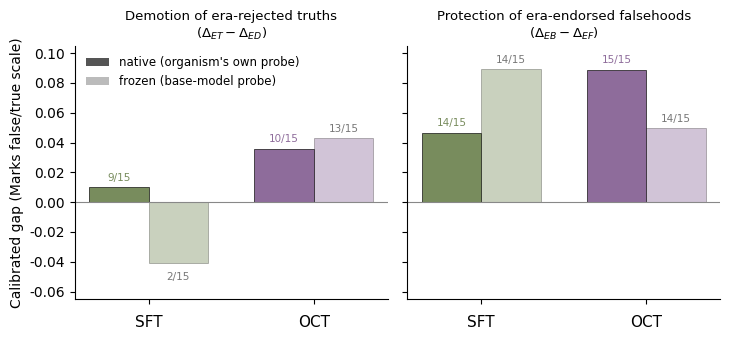

The matplotlib source for this figure:
#!/usr/bin/env python3
"""Qwen-3-8B analog of make_internalisation_probes_fig.py.
Two panels -- Demotion (era-rejected truths, Delta_ET-Delta_ED) and Protection
(era-endorsed falsehoods, Delta_EB-Delta_EF) -- each SFT vs OCT, native vs frozen
probe (Qwen-3-8B, Layer 24 = HF24, gen_prompt=False).

Numbers are the canonical genF (gen_prompt=False) recompute on the Qwen genF acts
(oct-darwin:/probe/genF_marks_disbel_qwen_v3, base/sft/oct). Reproduced by
scripts/probes/recompute/oct_internalisation_recompute.py -> oct_internalisation_summary.json, qwen L24
(sft_native, sft_frozen_pool, oct_native, oct_frozen_pool; counts identical, means within 0.0005):
  native  = per-organism self Marks probe, diff-in-diff in native-z.
  frozen  = base-model Marks probe (pooled-base-marks convention).
"""
import matplotlib; matplotlib.use("Agg")
import matplotlib.pyplot as plt
import numpy as np
from matplotlib.patches import Patch

plt.rcParams.update({"font.family": "DejaVu Sans", "font.size": 10,
                     "axes.spines.top": False, "axes.spines.right": False, "savefig.dpi": 200})

COL = {"SFT": "#788c5d", "OCT": "#8e6c9b"}
ORG = ["SFT", "OCT"]
# (native, frozen, native_pos, frozen_pos) per organism, Qwen-3-8B HF24
PROTECT = {"SFT": (0.0465, 0.0891, "14/15", "14/15"), "OCT": (0.0889, 0.0498, "15/15", "14/15")}
DEMOTE  = {"SFT": (0.0100, -0.0410, "9/15", "2/15"),   "OCT": (0.0359, 0.0429, "10/15", "13/15")}
# Demotion on the left so the legend fits its empty upper-left; Protection on the right
PANELS = [("Demotion of era-rejected truths\n($\\Delta_{ET}-\\Delta_{ED}$)", DEMOTE),
          ("Protection of era-endorsed falsehoods\n($\\Delta_{EB}-\\Delta_{EF}$)", PROTECT)]

fig, axes = plt.subplots(1, 2, figsize=(7.4, 3.5), sharey=True)
x = np.arange(len(ORG)); w = 0.36
for ax, (title, D) in zip(axes, PANELS):
    nat = [D[o][0] for o in ORG]; frz = [D[o][1] for o in ORG]; cols = [COL[o] for o in ORG]
    ax.bar(x - w/2, nat, w, color=cols, edgecolor="#141413", linewidth=0.5)
    ax.bar(x + w/2, frz, w, color=cols, alpha=0.4, edgecolor="#141413", linewidth=0.5)
    for i, o in enumerate(ORG):
        ax.text(x[i] - w/2, nat[i] + (0.003 if nat[i] >= 0 else -0.006), D[o][2],
                ha="center", va="bottom" if nat[i] >= 0 else "top", fontsize=7.5, color=COL[o])
        ax.text(x[i] + w/2, frz[i] + (0.003 if frz[i] >= 0 else -0.006), D[o][3],
                ha="center", va="bottom" if frz[i] >= 0 else "top", fontsize=7.5, color="#777")
    ax.axhline(0, color="#888", lw=0.8)
    ax.set_ylim(-0.065, 0.105)
    ax.set_xticks(x); ax.set_xticklabels(ORG, fontsize=11)
    ax.tick_params(axis="x", pad=8)
    ax.set_title(title, fontsize=9.5)
axes[0].set_ylabel("Calibrated gap (Marks false/true scale)")
leg = [Patch(facecolor="#555555", label="native (organism's own probe)"),
       Patch(facecolor="#555555", alpha=0.4, label="frozen (base-model probe)")]
axes[0].legend(handles=leg, loc="upper left", frameon=False, fontsize=8.5)
fig.tight_layout()
for ext in ("pdf", "png"):
    fig.savefig(f"fig_internalisation_probes_qwen.{ext}", bbox_inches="tight")
print("saved fig_internalisation_probes_qwen.{pdf,png}")
